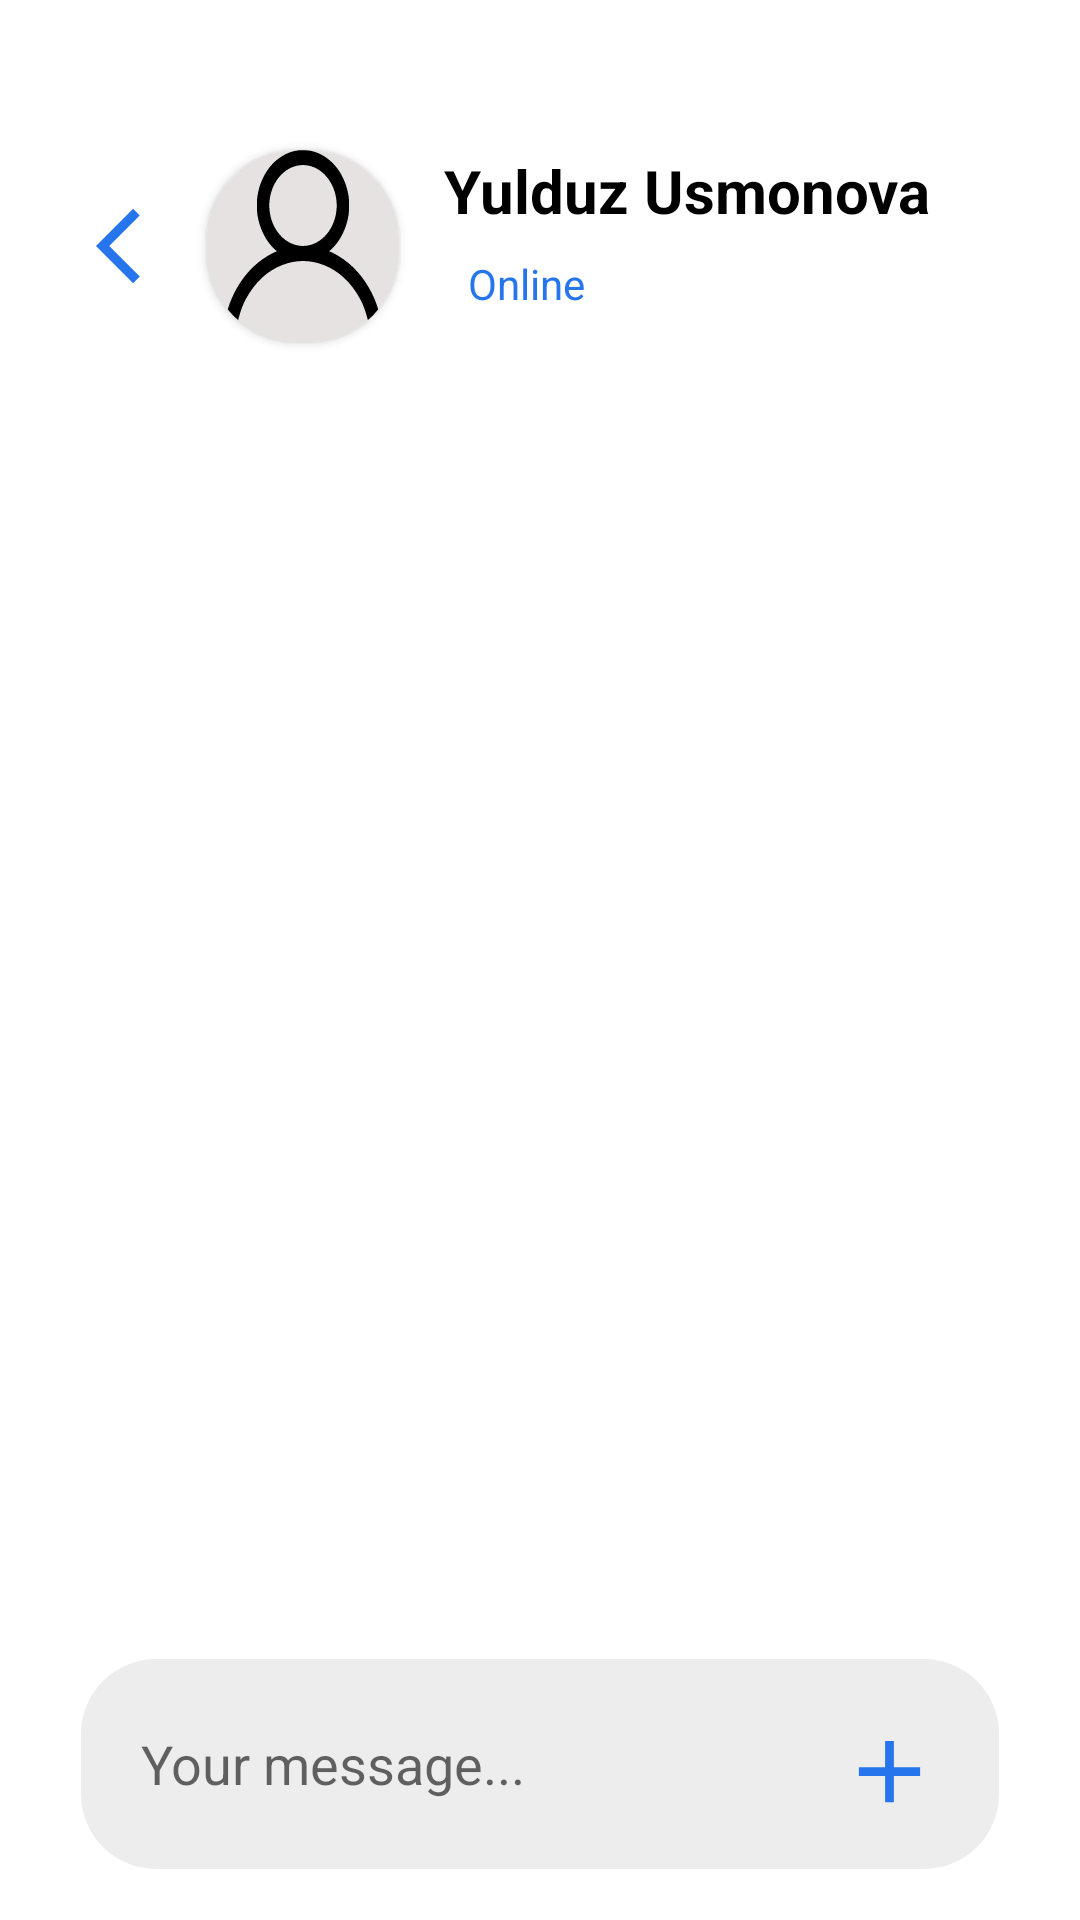

Write the Android layout XML for this screen, with the resource values it uses.
<!-- AndroidManifest.xml: application theme Theme.FirebaseRealDb -->
<!-- res/layout/fragment_single_chat.xml -->
<?xml version="1.0" encoding="utf-8"?>
<androidx.constraintlayout.widget.ConstraintLayout xmlns:android="http://schemas.android.com/apk/res/android"
    xmlns:tools="http://schemas.android.com/tools"
    android:layout_width="match_parent"
    android:layout_height="match_parent"
    xmlns:app="http://schemas.android.com/apk/res-auto"
    tools:context=".SingleChatFragment">

    <androidx.cardview.widget.CardView
        android:id="@+id/avatar"
        app:layout_constraintTop_toTopOf="parent"
        app:layout_constraintLeft_toLeftOf="parent"
        android:layout_marginTop="50dp"
        android:layout_marginLeft="69dp"
        android:layout_width="64dp"
        android:layout_height="64dp"
        android:backgroundTint="#E6E2E2"
        app:cardCornerRadius="30dp">

        <ImageView
            android:id="@+id/img_view"
            android:layout_width="match_parent"
            android:layout_height="match_parent"
            android:src="@drawable/ic_user" />
    </androidx.cardview.widget.CardView>

    <ImageView
        android:id="@+id/back"
        app:layout_constraintTop_toTopOf="@id/avatar"
        app:layout_constraintBottom_toBottomOf="@id/avatar"
        app:layout_constraintLeft_toLeftOf="parent"
        android:layout_marginLeft="32dp"
        android:src="@drawable/ic_baseline_arrow_back_ios_24"
        android:layout_width="30dp"
        android:layout_height="30dp"/>

    <TextView
        android:id="@+id/name_tv"
        app:layout_constraintTop_toTopOf="@id/avatar"
        app:layout_constraintLeft_toRightOf="@id/avatar"
        android:layout_marginLeft="15dp"
        android:textSize="20sp"
        android:textColor="@color/black"
        android:text="Yulduz Usmonova"
        android:textStyle="bold"
        android:layout_width="wrap_content"
        android:layout_height="wrap_content"/>

    <TextView
        android:id="@+id/online"
        app:layout_constraintLeft_toLeftOf="@id/name_tv"
        app:layout_constraintTop_toBottomOf="@id/name_tv"
        android:layout_margin="8dp"
        android:textColor="#2675EC"
        android:textSize="14sp"
        android:text="Online"
        android:layout_width="wrap_content"
        android:layout_height="wrap_content"/>

    <androidx.recyclerview.widget.RecyclerView
        android:id="@+id/message_rv"
        app:layoutManager="androidx.recyclerview.widget.LinearLayoutManager"
        app:layout_constraintTop_toBottomOf="@id/avatar"
        app:layout_constraintBottom_toTopOf="@id/edit_text"
        android:layout_width="match_parent"
        android:layout_marginVertical="10dp"
        android:layout_height="0dp"/>

    <EditText
        android:id="@+id/edit_text"
        app:layout_constraintBottom_toBottomOf="parent"
        android:layout_marginVertical="17dp"
        android:layout_marginHorizontal="27dp"
        android:hint="Your message..."
        android:paddingVertical="10dp"
        android:paddingLeft="20dp"
        android:paddingRight="60dp"
        android:background="@drawable/back"
        android:layout_width="match_parent"
        android:minHeight="70dp"
        android:maxHeight="150dp"
        android:layout_height="0dp"/>

    <ImageView
        android:id="@+id/add_or_send"
        android:src="@drawable/ic_baseline_add_24"
        android:layout_marginBottom="15dp"
        app:layout_constraintBottom_toBottomOf="@id/edit_text"
        app:layout_constraintRight_toRightOf="@id/edit_text"
        android:layout_marginRight="19dp"
        android:layout_width="35dp"
        android:layout_height="35dp"/>
</androidx.constraintlayout.widget.ConstraintLayout>
<!-- resources referenced by this layout -->
<resources>
  <color name="black">#FF000000</color>
  <!-- drawable back (drawable) -->
  <?xml version="1.0" encoding="utf-8"?>
  <selector xmlns:android="http://schemas.android.com/apk/res/android">
      <item>
          <shape
              android:shape="rectangle">
              <corners android:radius="25dp"/>
              <solid android:color="#EDEDED"/>
          </shape>
      </item>
  </selector>
  <!-- drawable ic_baseline_add_24 (drawable) -->
  <vector xmlns:android="http://schemas.android.com/apk/res/android"
      android:width="24dp"
      android:height="24dp"
      android:viewportWidth="24"
      android:viewportHeight="24"
      android:tint="#2675EC">
    <path
        android:fillColor="@android:color/white"
        android:pathData="M19,13h-6v6h-2v-6H5v-2h6V5h2v6h6v2z"/>
  </vector>
  <!-- drawable ic_baseline_arrow_back_ios_24 (drawable) -->
  <vector android:height="24dp" android:tint="#2675EC"
      android:viewportHeight="24" android:viewportWidth="24"
      android:width="24dp" xmlns:android="http://schemas.android.com/apk/res/android">
      <path android:fillColor="@android:color/white" android:pathData="M11.67,3.87L9.9,2.1 0,12l9.9,9.9 1.77,-1.77L3.54,12z"/>
  </vector>
  <!-- drawable ic_user (drawable) -->
  <vector xmlns:android="http://schemas.android.com/apk/res/android"
      android:width="60dp"
      android:height="72dp"
      android:viewportWidth="512"
      android:viewportHeight="512">
    <path
        android:pathData="M243.5,0.6c-1.6,0.2 -6.5,0.9 -10.9,1.5 -24.6,3.3 -54.1,17.2 -74.1,34.9 -25.3,22.3 -43.2,54.5 -48.6,87.5 -2,12 -1.7,39 0.5,50 7.1,36.1 27.5,69.5 55,90.3l6.8,5.2 -2.8,1c-12.1,4.6 -17.3,6.9 -27.6,12 -44.4,22.3 -80.5,56 -106.2,99 -21,35.2 -32.8,74.5 -35.2,118l-0.7,12 20.1,-0 20.2,-0 0,-4.9c0,-33.9 14.1,-80.7 33,-109.5 29.1,-44.5 68.1,-75 115.6,-90.5 45.2,-14.8 89.6,-14.8 134.8,-0 47.5,15.5 86.5,46 115.6,90.5 18.9,28.8 33,75.6 33,109.5l0,4.9 20.2,-0 20.1,-0 -0.7,-12c-2.4,-43.5 -14.2,-82.8 -35.2,-118 -25.7,-43 -61.8,-76.7 -106.2,-99 -10.3,-5.1 -15.5,-7.4 -27.6,-12l-2.8,-1 6.8,-5.2c27.5,-20.8 47.9,-54.2 55,-90.3 2.2,-11 2.5,-38 0.5,-50 -4.3,-26.3 -17.6,-54.2 -35.2,-74.2 -21.9,-24.7 -52.7,-42.1 -84.8,-47.9 -7.7,-1.4 -33.2,-2.6 -38.6,-1.8zM272.9,41.5c58.8,9.6 99,65 89.6,123.4 -9.6,58.8 -65,99 -123.4,89.6 -58.8,-9.6 -99,-65 -89.6,-123.4 9.6,-58.8 65,-99 123.4,-89.6z"
        android:fillColor="#000000"
        android:strokeColor="#00000000"/>
  </vector>
  <style name="Theme.FirebaseRealDb" parent="Theme.MaterialComponents.DayNight.NoActionBar">
          
          <item name="colorPrimary">@color/purple_500</item>
          <item name="colorPrimaryVariant">#E5E5E5</item>
          <item name="colorOnPrimary">@color/white</item>
          
          <item name="colorSecondary">@color/teal_200</item>
          <item name="colorSecondaryVariant">@color/teal_700</item>
          <item name="colorOnSecondary">@color/black</item>
          
          <item name="android:statusBarColor" tools:targetApi="l">?attr/colorPrimaryVariant</item>
          
      </style>
  <color name="purple_500">#FF6200EE</color>
  <color name="white">#FFFFFFFF</color>
  <color name="teal_200">#FF03DAC5</color>
  <color name="teal_700">#FF018786</color>
</resources>
